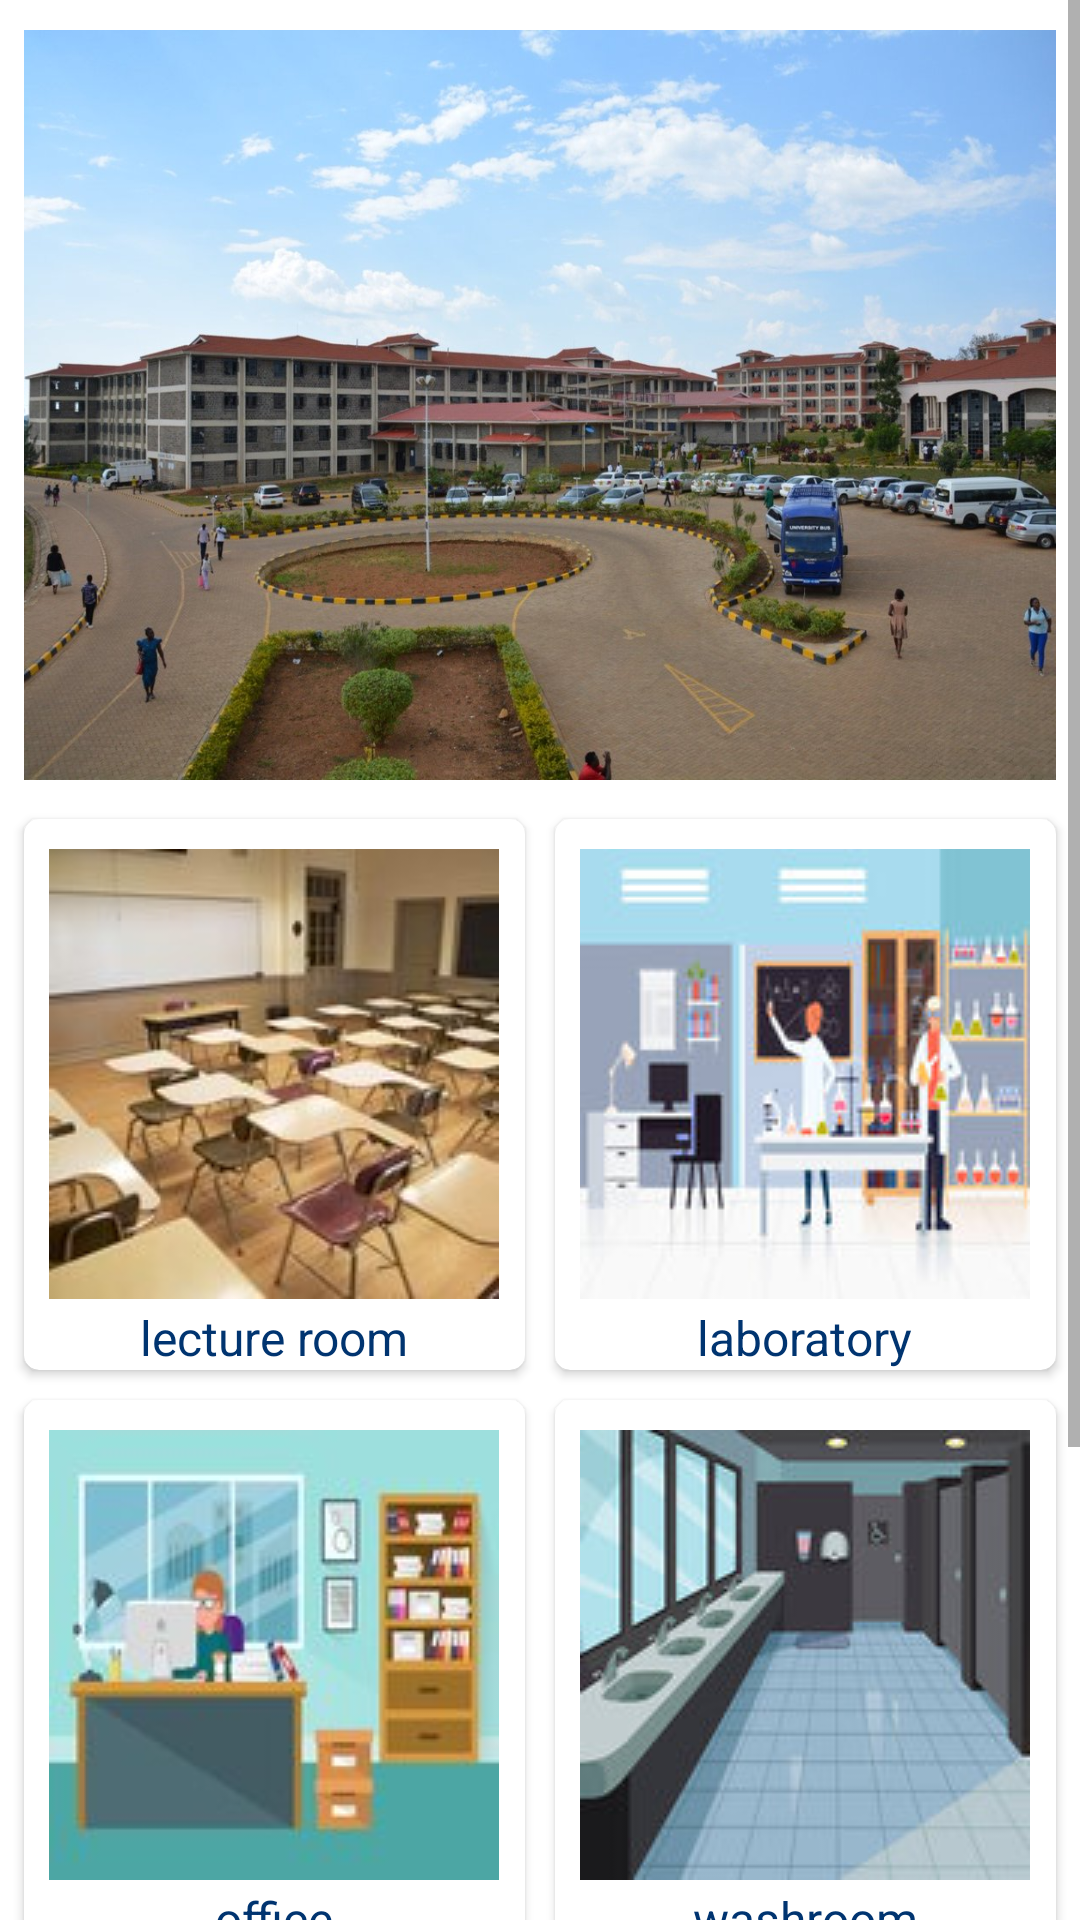

The Android layout XML behind this screen, and the referenced resources:
<!-- AndroidManifest.xml: application theme AppTheme -->
<!-- res/layout/fragment_home.xml -->
<?xml version="1.0" encoding="utf-8"?>
<FrameLayout xmlns:android="http://schemas.android.com/apk/res/android"
    xmlns:tools="http://schemas.android.com/tools"
    android:layout_width="match_parent"
    android:layout_height="match_parent"
    xmlns:app="http://schemas.android.com/apk/res-auto"
    tools:context=".ui.lecture_rooms.HomeFragment">
    <ScrollView
        android:layout_width="match_parent"
        android:layout_height="wrap_content">
        <RelativeLayout
            android:layout_width="match_parent"
            android:layout_height="wrap_content"
            android:layout_margin="0dp">
            <ImageView
                android:layout_width="match_parent"
                android:layout_height="250dp"
                android:layout_marginTop="10dp"
                android:layout_marginLeft="8dp"
                android:layout_marginRight="8dp"
                android:layout_marginBottom="8dp"
                android:src="@drawable/kibu_university"
                android:scaleType="fitXY"
                android:adjustViewBounds="true"
                android:id="@+id/imageView5"
                />
            <GridLayout
                android:layout_width="match_parent"
                android:layout_height="wrap_content"
                android:rowCount="3"
                android:layout_below="@id/imageView5"
                android:columnCount="2"
                android:layout_marginLeft="3dp"
                android:layout_marginRight="3dp">

                <androidx.cardview.widget.CardView
                    android:id="@+id/cardLectureRoom"
                    android:layout_width="0dp"
                    android:layout_height="wrap_content"
                    android:layout_columnWeight="1"
                    android:layout_rowWeight="1"
                    android:layout_margin="5dp"
                    app:cardBackgroundColor="@color/white"
                    app:cardCornerRadius="5dp">
                    <LinearLayout
                        android:layout_width="match_parent"
                        android:layout_height="match_parent"
                        android:orientation="vertical"
                        android:layout_marginTop="10dp">
                        <ImageView
                            android:layout_width="150dp"
                            android:src="@drawable/lecture_room"
                            android:layout_height="150dp"
                            android:layout_gravity="center"/>
                        <TextView
                            android:layout_width="wrap_content"
                            android:layout_height="wrap_content"
                            android:layout_gravity="center"
                            android:textColor="@color/colorPrimary"
                            android:textSize="16sp"
                            android:layout_marginTop="2dp"
                            android:text="lecture room"/>
                    </LinearLayout>

                </androidx.cardview.widget.CardView>
                <androidx.cardview.widget.CardView
                    android:id="@+id/cardLaboratory"
                    android:layout_width="0dp"
                    android:layout_height="wrap_content"
                    android:layout_columnWeight="1"
                    android:layout_rowWeight="1"
                    android:layout_margin="5dp"
                    app:cardBackgroundColor="@color/white"
                    app:cardCornerRadius="5dp">
                    <LinearLayout
                        android:layout_width="match_parent"
                        android:layout_height="match_parent"
                        android:orientation="vertical"
                        android:layout_marginTop="10dp">
                        <ImageView
                            android:layout_width="150dp"
                            android:src="@drawable/laboratory"
                            android:layout_height="150dp"
                            android:layout_gravity="center"/>
                        <TextView
                            android:layout_width="wrap_content"
                            android:layout_height="wrap_content"
                            android:layout_gravity="center"
                            android:textColor="@color/colorPrimary"
                            android:textSize="16sp"
                            android:layout_marginTop="2dp"
                            android:text="laboratory"/>
                    </LinearLayout>

                </androidx.cardview.widget.CardView>
                <androidx.cardview.widget.CardView
                    android:id="@+id/cardOffice"
                    android:layout_width="0dp"
                    android:layout_height="wrap_content"
                    android:layout_columnWeight="1"
                    android:layout_rowWeight="1"
                    android:layout_margin="5dp"
                    app:cardBackgroundColor="@color/white"
                    app:cardCornerRadius="5dp">
                    <LinearLayout
                        android:layout_width="match_parent"
                        android:layout_height="match_parent"
                        android:orientation="vertical"
                        android:layout_marginTop="10dp">
                        <ImageView
                            android:layout_width="150dp"
                            android:src="@drawable/office"
                            android:layout_height="150dp"
                            android:layout_gravity="center"/>
                        <TextView
                            android:layout_width="wrap_content"
                            android:layout_height="wrap_content"
                            android:layout_gravity="center"
                            android:textColor="@color/colorPrimary"
                            android:textSize="16sp"
                            android:layout_marginTop="2dp"
                            android:text="office"/>
                    </LinearLayout>

                </androidx.cardview.widget.CardView>
                <androidx.cardview.widget.CardView
                    android:id="@+id/cardWashRoom"
                    android:layout_width="0dp"
                    android:layout_height="wrap_content"
                    android:layout_columnWeight="1"
                    android:layout_rowWeight="1"
                    android:layout_margin="5dp"
                    app:cardBackgroundColor="@color/white"
                    app:cardCornerRadius="5dp">
                    <LinearLayout
                        android:layout_width="match_parent"
                        android:layout_height="match_parent"
                        android:orientation="vertical"
                        android:layout_marginTop="10dp">
                        <ImageView
                            android:layout_width="150dp"
                            android:src="@drawable/washroom"
                            android:layout_height="150dp"
                            android:layout_gravity="center"/>
                        <TextView
                            android:layout_width="wrap_content"
                            android:layout_height="wrap_content"
                            android:layout_gravity="center"
                            android:textColor="@color/colorPrimary"
                            android:textSize="16sp"
                            android:layout_marginTop="2dp"
                            android:text="washroom"/>
                    </LinearLayout>

                </androidx.cardview.widget.CardView>
                <androidx.cardview.widget.CardView
                    android:id="@+id/cardClassSettings"
                    android:layout_width="0dp"
                    android:layout_height="wrap_content"
                    android:layout_columnWeight="1"
                    android:layout_rowWeight="1"
                    android:layout_margin="5dp"
                    app:cardBackgroundColor="@color/white"
                    app:cardCornerRadius="5dp">
                    <LinearLayout
                        android:layout_width="match_parent"
                        android:layout_height="match_parent"
                        android:orientation="vertical"
                        android:layout_marginTop="10dp">
                        <ImageView
                            android:layout_width="150dp"
                            android:src="@drawable/class_setting"
                            android:layout_height="150dp"
                            android:layout_gravity="center"/>
                        <TextView
                            android:layout_width="wrap_content"
                            android:layout_height="wrap_content"
                            android:layout_gravity="center"
                            android:textColor="@color/colorPrimary"
                            android:textSize="16sp"
                            android:layout_marginTop="2dp"
                            android:text="class settings"/>
                    </LinearLayout>

                </androidx.cardview.widget.CardView>
                <androidx.cardview.widget.CardView
                    android:id="@+id/cardAdminRoles"
                    android:layout_width="0dp"
                    android:layout_height="wrap_content"
                    android:layout_columnWeight="1"
                    android:layout_rowWeight="1"
                    android:layout_margin="5dp"
                    app:cardBackgroundColor="@color/white"
                    app:cardCornerRadius="5dp">
                    <LinearLayout
                        android:layout_width="match_parent"
                        android:layout_height="match_parent"
                        android:orientation="vertical"
                        android:layout_marginTop="10dp">
                        <ImageView
                            android:layout_width="150dp"
                            android:src="@drawable/admin"
                            android:layout_height="150dp"
                            android:layout_gravity="center"/>
                        <TextView
                            android:layout_width="wrap_content"
                            android:layout_height="wrap_content"
                            android:layout_gravity="center"
                            android:textColor="@color/colorPrimary"
                            android:textSize="16sp"
                            android:layout_marginTop="2dp"
                            android:text="admin roles"/>
                    </LinearLayout>

                </androidx.cardview.widget.CardView>

            </GridLayout>

        </RelativeLayout>
    </ScrollView>

</FrameLayout>
<!-- resources referenced by this layout -->
<resources>
  <color name="colorPrimary">#003470</color>
  <color name="white">#ffffff</color>
  <!-- drawable kibu_university: jpg bitmap (drawable, 151186 bytes) -->
  <!-- drawable laboratory: jpg bitmap (drawable, 11130 bytes) -->
  <!-- drawable lecture_room: jpg bitmap (drawable, 8298 bytes) -->
  <!-- drawable office: jpg bitmap (drawable, 6186 bytes) -->
  <!-- drawable washroom: jpg bitmap (drawable, 9554 bytes) -->
  <style name="AppTheme" parent="Theme.MaterialComponents.DayNight.DarkActionBar">
          
          <item name="colorPrimary">@color/colorPrimary</item>
          <item name="colorPrimaryDark">@color/colorPrimaryDark</item>
          <item name="colorOnPrimary">@color/white</item>
          <item name="colorAccent">@color/colorAccent</item>
          <item name="colorSurface">@color/white</item>
          <item name="android:statusBarColor" tools:targetApi="1">@color/colorPrimaryDark</item>
      </style>
  <color name="colorPrimaryDark">#202F65</color>
  <color name="colorAccent">#0000FF</color>
</resources>
